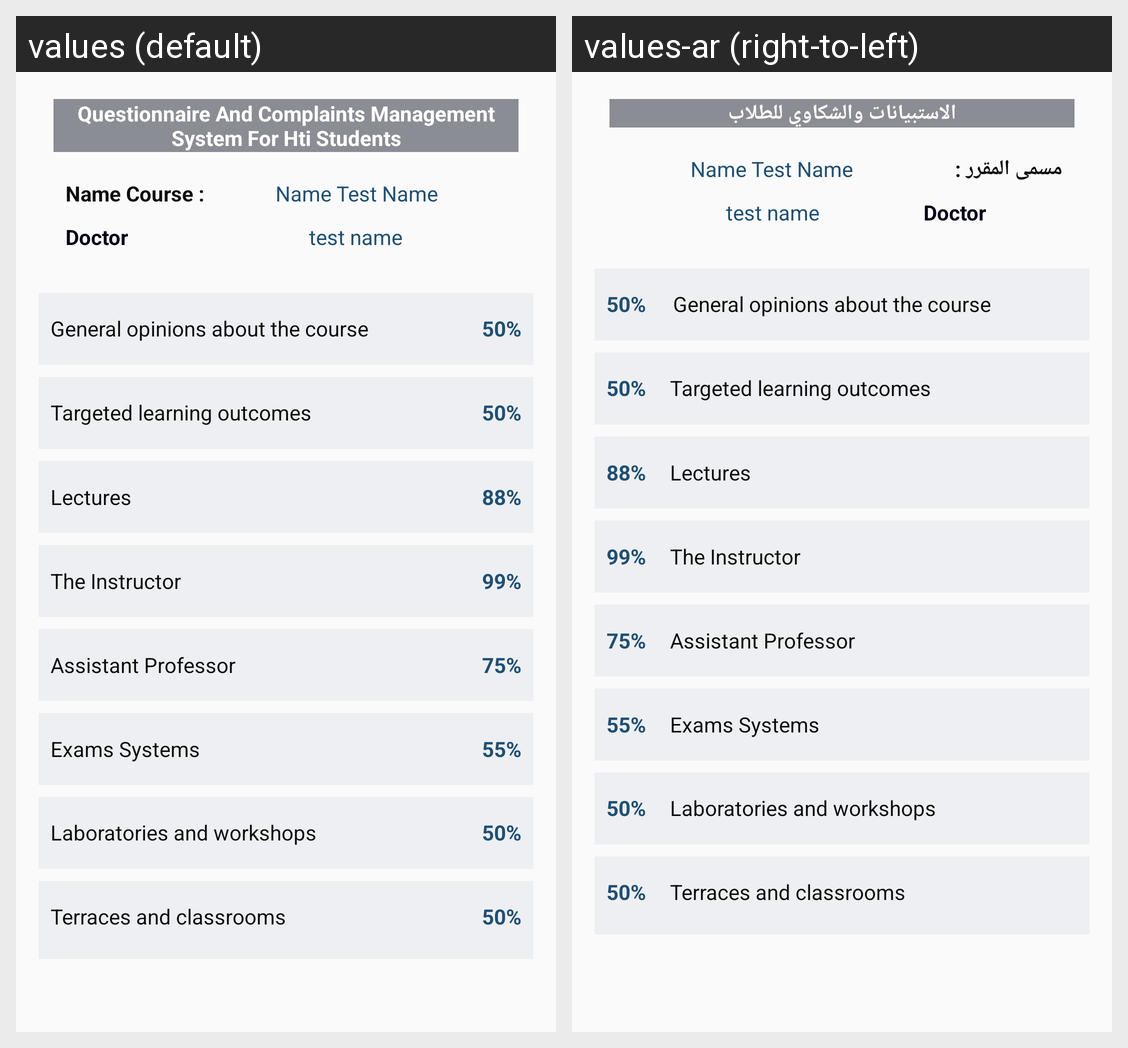

Strings drawn on this Android screen and how each of the app's shown locales translates them:
Android screen res/layout/activity_result.xml rendered under 2 locales, left to right: values (default), values-ar (right-to-left). Device: Nexus 5 (rendered at 1080×1920; each locale shown at half size, 540×960, under a caption strip naming it); theme AppTheme.
Strings drawn on this screen, with the default value and each locale's value (text and hints the layout hard-codes, and strings that could not be matched under every locale, appear in the picture but are not listed):

login_title
  values: Questionnaire And Complaints Management System For Hti Students
  values-ar: الاستبيانات والشكاوي للطلاب

namesubject
  values: Name Course :
  values-ar: مسمى المقرر :

doctor
  values: Doctor
  values-ar: Doctor  [not translated; the default value is used]
